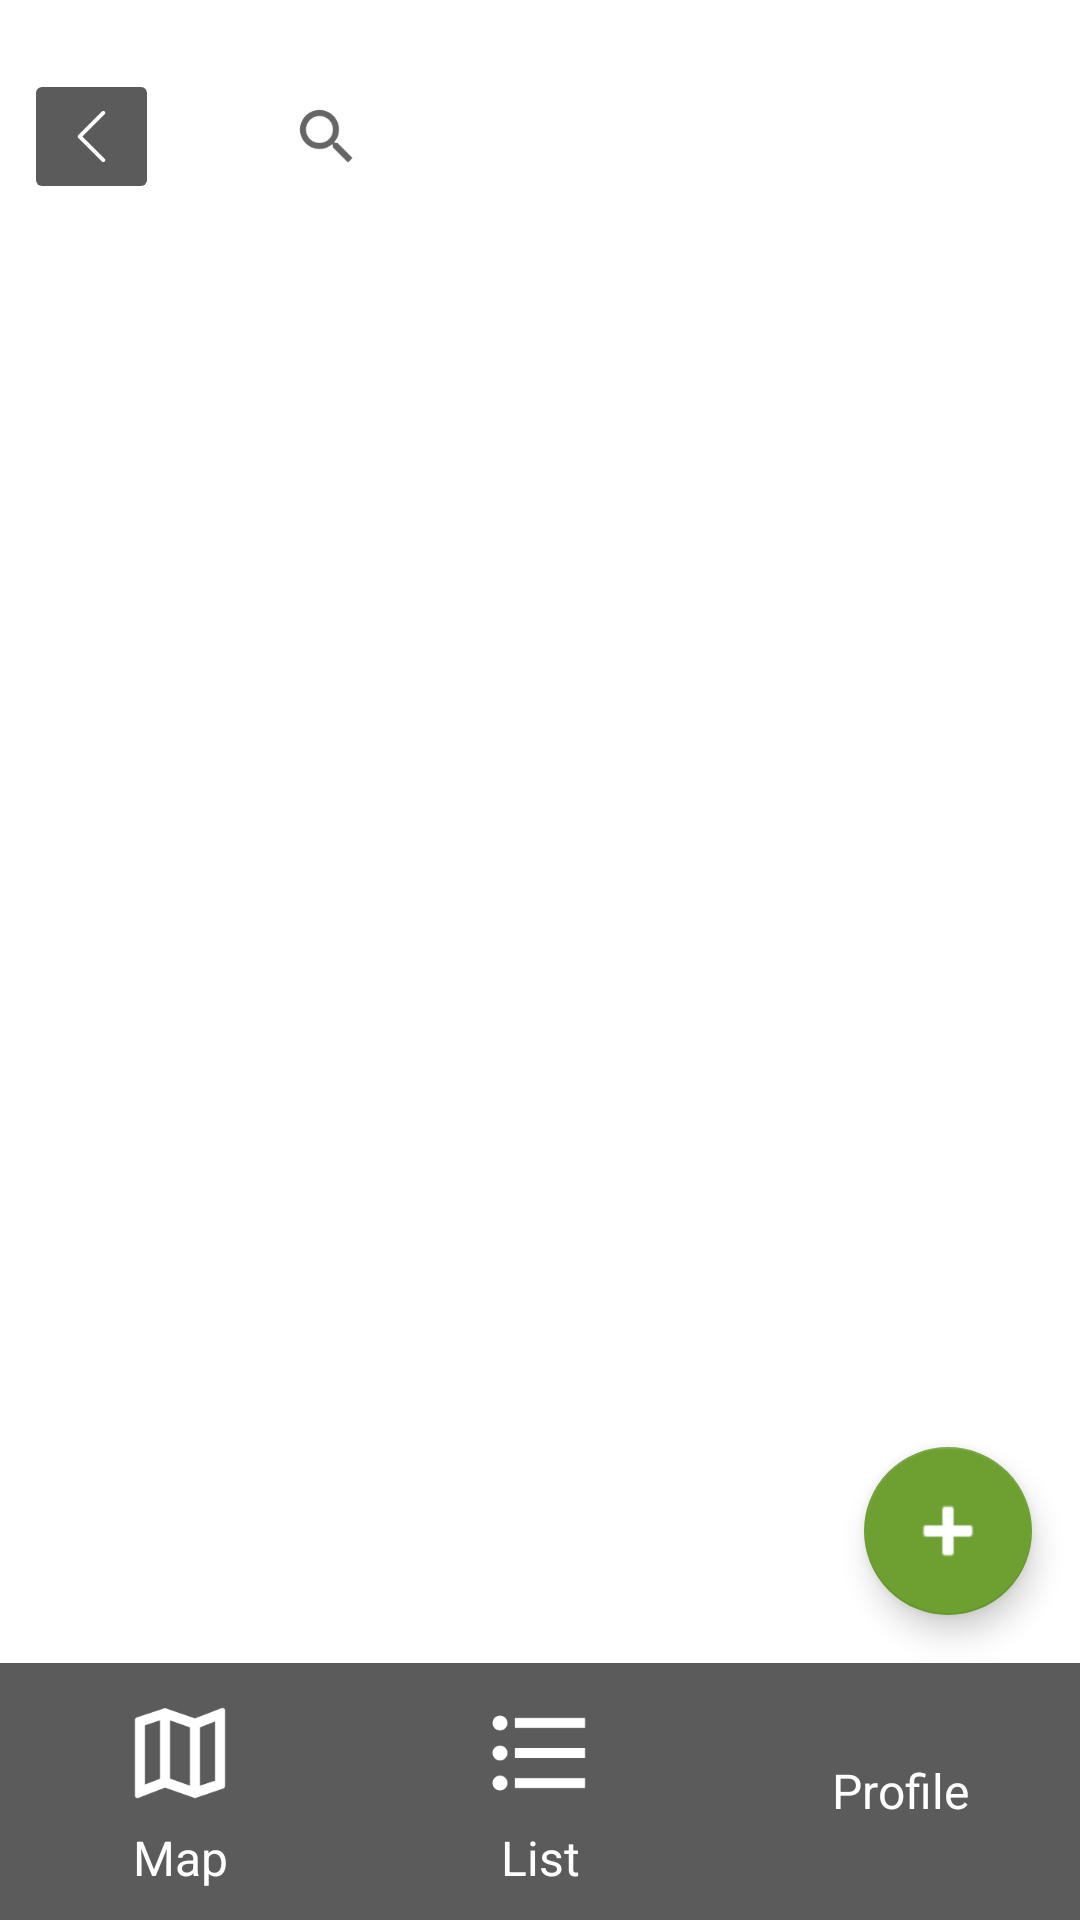

Android layout source for this screen:
<!-- AndroidManifest.xml: application theme Theme.MyApplication -->
<!-- res/layout/activity_list.xml -->
<?xml version="1.0" encoding="utf-8"?>
<androidx.constraintlayout.widget.ConstraintLayout xmlns:android="http://schemas.android.com/apk/res/android"
    xmlns:app="http://schemas.android.com/apk/res-auto"
    xmlns:tools="http://schemas.android.com/tools"
    android:id="@+id/main"
    android:layout_width="match_parent"
    android:layout_height="match_parent"
    tools:context=".ListActivity">

    <ListView
        android:id="@+id/binListView"
        android:layout_width="match_parent"
        android:layout_height="0dp"
        android:layout_marginTop="100dp"
        android:layout_marginBottom="140dp"
        app:layout_constraintBottom_toBottomOf="parent"
        app:layout_constraintEnd_toEndOf="parent"
        app:layout_constraintStart_toStartOf="parent"
        app:layout_constraintTop_toTopOf="parent" />

    <include
        layout="@layout/activity_main"
        android:layout_width="match_parent"
        android:layout_height="match_parent"
        app:layout_constraintTop_toTopOf="parent" />

</androidx.constraintlayout.widget.ConstraintLayout>
<!-- res/layout/activity_main.xml (included above) -->
<?xml version="1.0" encoding="utf-8"?>
<androidx.constraintlayout.widget.ConstraintLayout xmlns:android="http://schemas.android.com/apk/res/android"
    xmlns:app="http://schemas.android.com/apk/res-auto"
    xmlns:tools="http://schemas.android.com/tools"
    android:id="@+id/main"
    android:layout_width="match_parent"
    android:layout_height="match_parent"
    tools:context=".MainActivity">

    <View
        android:id="@+id/view"
        android:layout_width="411dp"
        android:layout_height="91dp"
        android:foreground="@drawable/rounded_bg_green"
        app:layout_constraintBottom_toBottomOf="@+id/fragment_container"
        app:layout_constraintEnd_toEndOf="parent"
        app:layout_constraintHorizontal_bias="0.0"
        app:layout_constraintStart_toStartOf="parent"
        app:layout_constraintTop_toTopOf="parent"
        app:layout_constraintVertical_bias="0.0" />

    <ImageButton
        android:id="@+id/backButton"
        android:layout_width="45dp"
        android:layout_height="45dp"
        android:layout_marginEnd="24dp"
        android:backgroundTint="@color/NavGray"
        android:scaleType="fitCenter"
        app:layout_constraintBottom_toBottomOf="@+id/view"
        app:layout_constraintEnd_toStartOf="@+id/searchView"
        app:layout_constraintStart_toStartOf="@+id/view"
        app:layout_constraintTop_toTopOf="@+id/view"
        app:layout_constraintVertical_bias="0.5"
        app:srcCompat="@drawable/vd_vector"
        app:tint="@color/white" />

    <SearchView
        android:id="@+id/searchView"
        android:layout_width="241dp"
        android:layout_height="40dp"
        android:background="@color/white"
        android:backgroundTintMode="add"
        android:foregroundGravity="center"
        app:layout_constraintBottom_toBottomOf="@+id/view"
        app:layout_constraintEnd_toEndOf="@+id/view"
        app:layout_constraintStart_toStartOf="@+id/view"
        app:layout_constraintTop_toTopOf="@+id/view">

    </SearchView>

    <androidx.fragment.app.FragmentContainerView
        android:id="@+id/fragment_container"
        android:layout_width="0dp"
        android:layout_height="0dp"
        app:layout_constraintBottom_toTopOf="@+id/bottom_nav"
        app:layout_constraintEnd_toEndOf="parent"
        app:layout_constraintHorizontal_bias="0.5"
        app:layout_constraintStart_toStartOf="parent"
        app:layout_constraintTop_toBottomOf="@+id/view"
        app:layout_constraintVertical_bias="0.5" />

    <com.google.android.material.floatingactionbutton.FloatingActionButton
        android:id="@+id/addBin"
        android:layout_width="wrap_content"
        android:layout_height="wrap_content"
        android:layout_marginEnd="16dp"
        android:layout_marginBottom="16dp"
        android:clickable="true"
        app:backgroundTint="@color/BackGroundGreen"
        app:layout_constraintBottom_toTopOf="@+id/bottom_nav"
        app:layout_constraintEnd_toEndOf="parent"
        app:maxImageSize="30dp"
        app:srcCompat="@android:drawable/ic_input_add"
        app:tint="@color/white"
        app:useCompatPadding="false" />

    <LinearLayout
        android:id="@+id/bottom_nav"
        android:layout_width="match_parent"
        android:layout_height="wrap_content"
        android:background="#5A5B5A"
        android:gravity="center"
        android:orientation="horizontal"
        app:layout_constraintBottom_toBottomOf="parent"
        app:layout_constraintEnd_toEndOf="parent"
        app:layout_constraintStart_toStartOf="parent">

        <com.google.android.material.button.MaterialButton
            android:id="@+id/mapView"
            style="@style/Widget.Material3.Button.TextButton"
            android:layout_width="0dp"
            android:layout_height="wrap_content"
            android:layout_weight="1"
            android:text="Map"
            android:textColor="@color/white"
            android:textSize="16sp"
            app:icon="@drawable/map_outline"
            app:iconGravity="top"
            app:iconSize="40dp"
            app:iconTint="@color/white" />

        <com.google.android.material.button.MaterialButton
            android:id="@+id/listView"
            style="@style/Widget.Material3.Button.TextButton"
            android:layout_width="0dp"
            android:layout_height="wrap_content"
            android:layout_weight="1"
            android:text="List"
            android:textColor="@color/white"
            android:textSize="16sp"
            app:icon="@drawable/format_list_bulleted"
            app:iconGravity="top"
            app:iconSize="40dp"
            app:iconTint="@color/white" />

        <com.google.android.material.button.MaterialButton
            android:id="@+id/profileView"
            style="@style/Widget.Material3.Button.TextButton"
            android:layout_width="0dp"
            android:layout_height="wrap_content"
            android:layout_weight="1"
            android:text="Profile"
            android:textColor="@color/white"
            android:textSize="16sp"
            app:icon="@drawable/ic_account_box"
            app:iconGravity="top"
            app:iconSize="40dp"
            app:iconTint="@color/white" />

    </LinearLayout>

</androidx.constraintlayout.widget.ConstraintLayout>
<!-- resources referenced by this layout -->
<resources>
  <color name="BackGroundGreen">#6E9F31</color>
  <color name="NavGray">#5a5b5a</color>
  <color name="white">#FFFFFFFF</color>
  <!-- drawable format_list_bulleted (drawable) -->
  <vector xmlns:android="http://schemas.android.com/apk/res/android" android:height="48dp" android:width="48dp" android:viewportWidth="24" android:viewportHeight="24"><path android:fillColor="#000000" android:pathData="M7,5H21V7H7V5M7,13V11H21V13H7M4,4.5A1.5,1.5 0 0,1 5.5,6A1.5,1.5 0 0,1 4,7.5A1.5,1.5 0 0,1 2.5,6A1.5,1.5 0 0,1 4,4.5M4,10.5A1.5,1.5 0 0,1 5.5,12A1.5,1.5 0 0,1 4,13.5A1.5,1.5 0 0,1 2.5,12A1.5,1.5 0 0,1 4,10.5M7,19V17H21V19H7M4,16.5A1.5,1.5 0 0,1 5.5,18A1.5,1.5 0 0,1 4,19.5A1.5,1.5 0 0,1 2.5,18A1.5,1.5 0 0,1 4,16.5Z" /></vector>
  <!-- drawable map_outline (drawable) -->
  <vector xmlns:android="http://schemas.android.com/apk/res/android" android:height="48dp" android:width="48dp" android:viewportWidth="24" android:viewportHeight="24"><path android:fillColor="#000000" android:pathData="M20.5,3L20.34,3.03L15,5.1L9,3L3.36,4.9C3.15,4.97 3,5.15 3,5.38V20.5A0.5,0.5 0 0,0 3.5,21L3.66,20.97L9,18.9L15,21L20.64,19.1C20.85,19.03 21,18.85 21,18.62V3.5A0.5,0.5 0 0,0 20.5,3M10,5.47L14,6.87V18.53L10,17.13V5.47M5,6.46L8,5.45V17.15L5,18.31V6.46M19,17.54L16,18.55V6.86L19,5.7V17.54Z" /></vector>
  <!-- drawable rounded_bg_green (drawable) -->
  <?xml version="1.0" encoding="utf-8"?>
  <shape xmlns:android="http://schemas.android.com/apk/res/android"
      android:shape="rectangle">
  
      <solid android:color="@color/BackGroundGreen" />
  
      <corners android:bottomLeftRadius="24dp"
              android:bottomRightRadius="24dp" />
  
  </shape>
  <!-- drawable vd_vector (drawable) -->
  <vector
      xmlns:android="http://schemas.android.com/apk/res/android"
      android:name="vector"
      android:width="16dp"
      android:height="16dp"
      android:viewportWidth="16"
      android:viewportHeight="16">
      <path
          android:name="path"
          android:pathData="M 11.354 1.646 C 11.416 1.708 11.461 1.785 11.484 1.87 C 11.507 1.955 11.507 2.045 11.484 2.13 C 11.461 2.215 11.416 2.292 11.354 2.354 L 5.707 8 L 11.354 13.646 C 11.447 13.74 11.5 13.867 11.5 14 C 11.499 14.132 11.447 14.259 11.353 14.353 C 11.259 14.447 11.132 14.499 11 14.5 C 10.867 14.5 10.74 14.447 10.646 14.354 L 4.646 8.354 C 4.584 8.292 4.539 8.215 4.516 8.13 C 4.493 8.045 4.493 7.955 4.516 7.87 C 4.539 7.785 4.584 7.708 4.646 7.646 L 10.646 1.646 C 10.708 1.584 10.785 1.539 10.87 1.516 C 10.955 1.493 11.045 1.493 11.13 1.516 C 11.215 1.539 11.292 1.584 11.354 1.646"
          android:fillColor="#000000"
          android:strokeWidth="1"
          android:fillType="evenOdd"/>
  </vector>
  <style name="Theme.MyApplication" parent="Theme.MaterialComponents.DayNight.NoActionBar" />
</resources>
